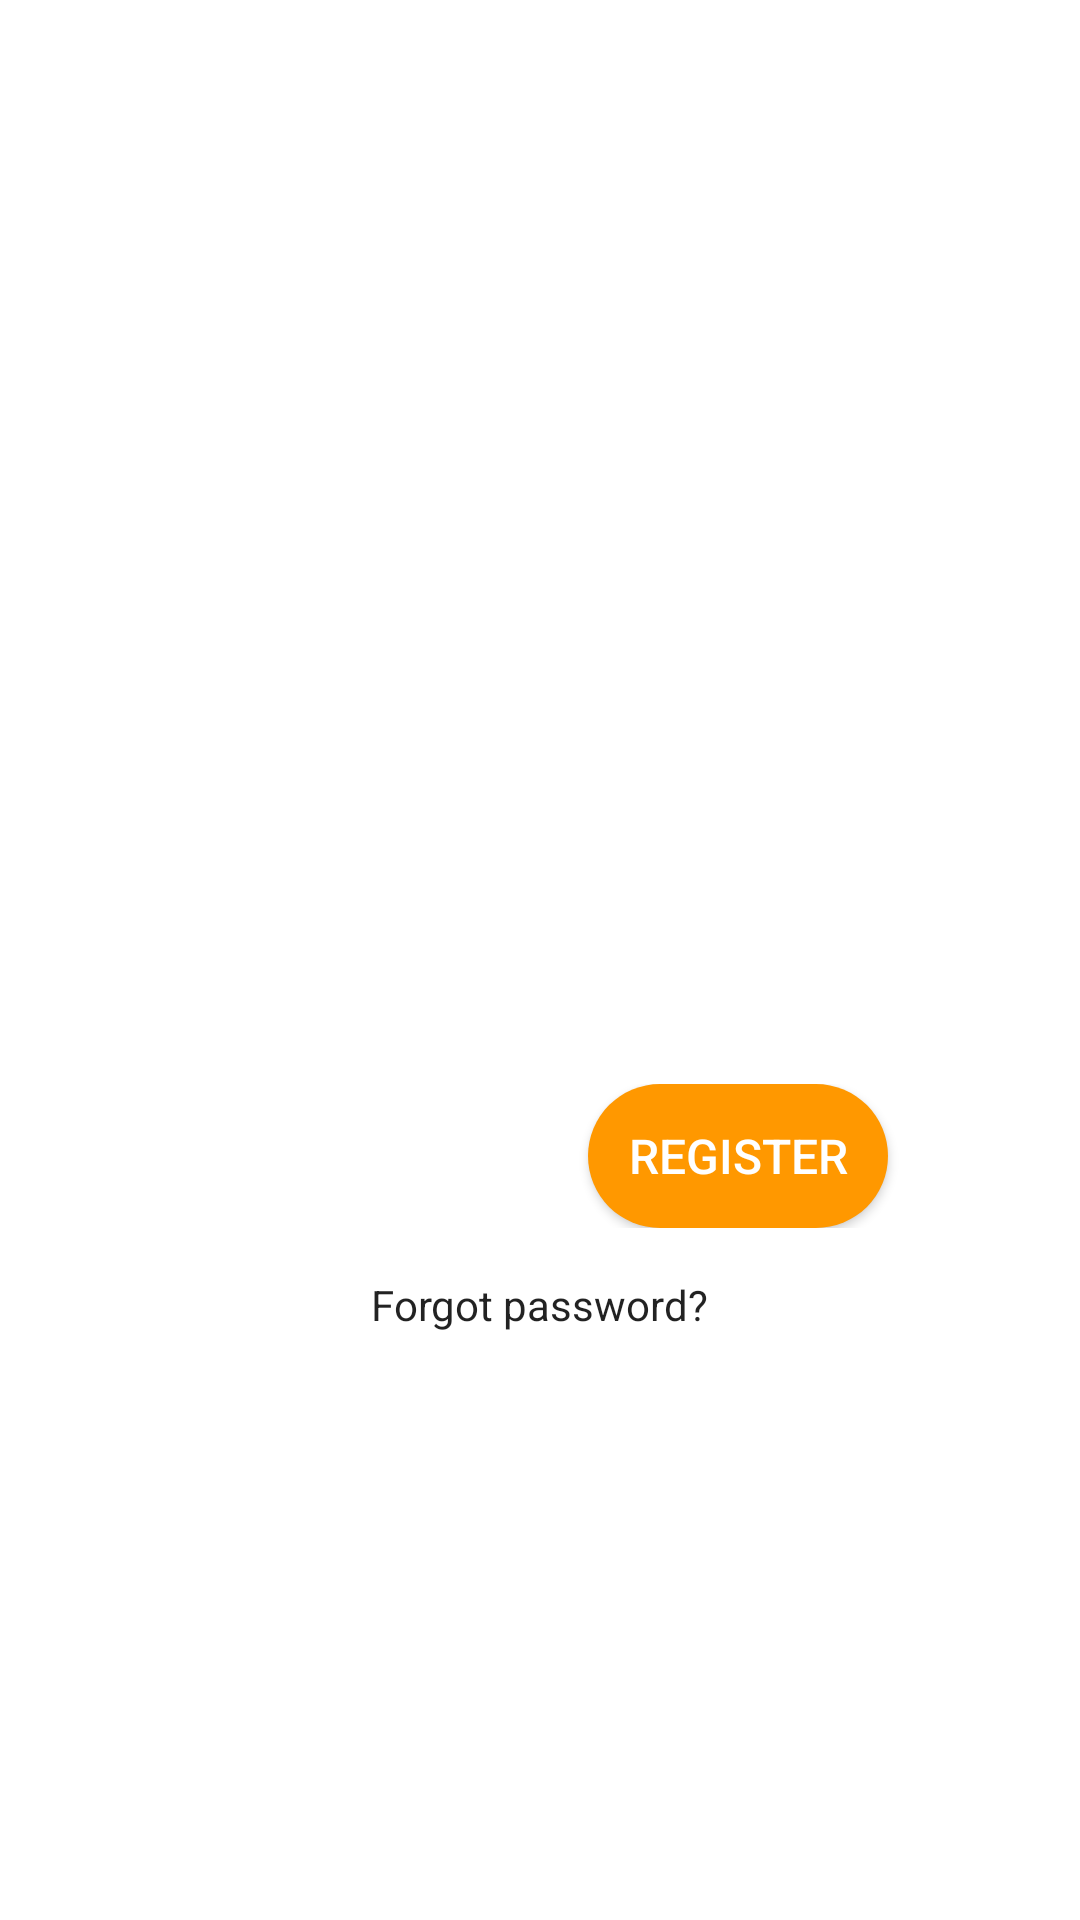

Android layout source for this screen:
<!-- AndroidManifest.xml: application theme AppTheme -->
<!-- res/layout/activity_first_launch.xml -->
<?xml version="1.0" encoding="utf-8"?>
<LinearLayout xmlns:android="http://schemas.android.com/apk/res/android"
    xmlns:app="http://schemas.android.com/apk/res-auto"
    android:layout_width="match_parent"
    android:layout_height="match_parent"
    android:background="@color/white"
    android:gravity="center"
    android:orientation="vertical"
    android:paddingBottom="@dimen/activity_vertical_margin"
    android:paddingLeft="@dimen/activity_horizontal_margin"
    android:paddingRight="@dimen/activity_horizontal_margin"
    android:paddingTop="@dimen/activity_vertical_margin">

    <ImageView
        android:id="@+id/iv_logo"
        android:layout_width="match_parent"
        android:layout_height="150dp" />

    <LinearLayout
        android:layout_width="match_parent"
        android:layout_height="wrap_content"
        android:layout_marginTop="@dimen/first_launch_container_btn_margin_top"
        android:gravity="center"
        android:orientation="horizontal">

        <Button
            android:id="@+id/btn_login"
            android:layout_width="@dimen/first_launch_btn_width"
            android:layout_height="wrap_content"
            android:layout_marginEnd="@dimen/first_launch_btn_margin_right"
            android:background="@drawable/btn_cornered_primary_24dp"
            android:text="@string/first_launch_login"
            android:textColor="@color/white"
            android:textSize="16sp" />

        <Button
            android:id="@+id/btn_register"
            android:layout_width="@dimen/first_launch_btn_width"
            android:layout_height="wrap_content"
            android:layout_marginStart="@dimen/first_launch_btn_margin_left"
            android:background="@drawable/btn_cornered_accent_24dp"
            android:text="@string/first_launch_register"
            android:textColor="@color/white"
            android:textSize="16sp" />
    </LinearLayout>

    <TextView
        android:id="@+id/tv_forgot_password"
        android:layout_width="wrap_content"
        android:layout_height="wrap_content"
        android:layout_marginTop="@dimen/first_launch_forgot_passwd_margin_top"
        android:text="@string/first_launch_forgot_password"
        android:textColor="@color/colorTextPrimary" />
</LinearLayout>
<!-- resources referenced by this layout -->
<resources>
  <color name="colorTextPrimary">#dd000000</color>
  <color name="white">#ffffff</color>
  <dimen name="activity_horizontal_margin">16dp</dimen>
  <dimen name="activity_vertical_margin">16dp</dimen>
  <dimen name="first_launch_btn_margin_left">16dp</dimen>
  <dimen name="first_launch_btn_margin_right">16dp</dimen>
  <dimen name="first_launch_btn_width">100dp</dimen>
  <dimen name="first_launch_container_btn_margin_top">16dp</dimen>
  <dimen name="first_launch_forgot_passwd_margin_top">16dp</dimen>
  <!-- drawable btn_cornered_accent_24dp (drawable) -->
  <?xml version="1.0" encoding="utf-8"?>
  <selector xmlns:android="http://schemas.android.com/apk/res/android">
      <item android:drawable="@drawable/rectangle_cornered_accent_dark_24dp" android:state_pressed="true" />
      <item android:drawable="@drawable/rectangle_cornered_accent_24dp" />
  </selector>
  <!-- drawable btn_cornered_primary_24dp (drawable) -->
  <?xml version="1.0" encoding="utf-8"?>
  <selector xmlns:android="http://schemas.android.com/apk/res/android">
      <item android:drawable="@drawable/rectangle_cornered_primary_dark_24dp" android:state_pressed="true" />
      <item android:drawable="@drawable/rectangle_cornered_primary_24dp" />
  </selector>
  <string name="first_launch_forgot_password">Forgot password?</string>
  <string name="first_launch_login">Login</string>
  <string name="first_launch_register">Register</string>
  <style name="AppTheme" parent="Theme.AppCompat.Light.NoActionBar">
          
          <item name="colorPrimary">@color/colorPrimary</item>
          <item name="colorPrimaryDark">@color/colorPrimaryDark</item>
          <item name="colorAccent">@color/colorAccent</item>
  
          <item name="drawerArrowStyle">@style/MaterialDrawer.DrawerArrowStyle</item>
          <item name="colorControlNormal">@color/white</item>
  
          <item name="android:popupMenuStyle">@style/AppTheme.PopupMenu</item>
  
          
  
          <item name="android:navigationBarColor">@color/colorPrimaryDark</item>
          <item name="android:windowDrawsSystemBarBackgrounds">true</item>
      </style>
  <!-- drawable rectangle_cornered_accent_dark_24dp (drawable) -->
  <?xml version="1.0" encoding="utf-8"?>
  <shape xmlns:android="http://schemas.android.com/apk/res/android"
      android:shape="rectangle">
  
      <corners android:radius="24dp" />
  
      <solid android:color="@color/colorAccentDark" />
  </shape>
  <!-- drawable rectangle_cornered_accent_24dp (drawable) -->
  <?xml version="1.0" encoding="utf-8"?>
  <shape xmlns:android="http://schemas.android.com/apk/res/android"
      android:shape="rectangle">
  
      <corners android:radius="24dp" />
  
      <solid android:color="@color/colorAccent" />
  </shape>
  <!-- drawable rectangle_cornered_primary_dark_24dp (drawable) -->
  <?xml version="1.0" encoding="utf-8"?>
  <shape xmlns:android="http://schemas.android.com/apk/res/android"
      android:shape="rectangle">
  
      <corners android:radius="24dp" />
  
      <solid android:color="@color/colorPrimaryDark" />
  </shape>
  <color name="colorPrimary">#8BC34A</color>
  <color name="colorPrimaryDark">#558B2F</color>
  <color name="colorAccent">#FF9800</color>
  <style name="AppTheme.PopupMenu" parent="ThemeOverlay.AppCompat.Light">
          <item name="android:popupBackground">@android:color/white</item>
          <item name="android:colorBackground">@android:color/white</item>
      </style>
  <color name="colorAccentDark">#F57C00</color>
</resources>
